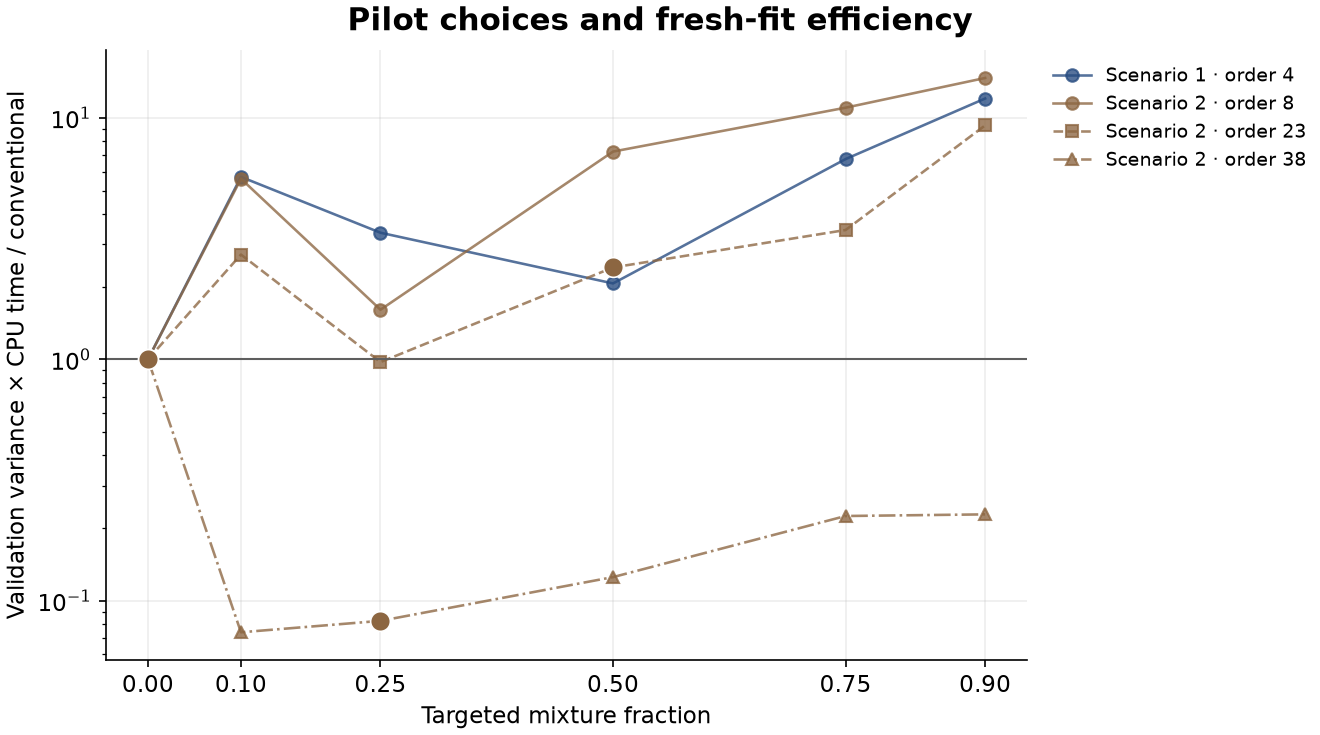

The file beside this chart, header and first rows:
scenario, n, signal, structure, spatial, order, selected, alpha, variance, seconds, cost, median_ess, median_shared_fraction, active_fit_fraction, effective_alpha
1, 24, weak, narrow, FALSE, 4, 0, 0, 0.221, 0.007, 0.001547, 1000, 0.2625, 1, 0
1, 24, weak, narrow, FALSE, 4, 0, 0.1, 0.5615, 0.024, 0.01348, 975.1, 0.35, 1, 0.1
1, 24, weak, narrow, FALSE, 4, 0, 0.25, 0.2675, 0.025, 0.006686, 879, 0.453, 1, 0.25
1, 24, weak, narrow, FALSE, 4, 0, 0.5, 0.2074, 0.024, 0.004977, 630.7, 0.6365, 1, 0.5
1, 24, weak, narrow, FALSE, 4, 0, 0.75, 0.5491, 0.0285, 0.01565, 334, 0.8155, 1, 0.75
1, 24, weak, narrow, FALSE, 4, 0, 0.9, 0.7098, 0.025, 0.01774, 132.4, 0.93, 1, 0.9
1, 24, weak, narrow, FALSE, 12, 0.25, 0, 0, 0.006, Inf, 1000, 0, 1, 0
1, 24, weak, narrow, FALSE, 12, 0.25, 0.1, 69.37, 0.023, 1.596, 900, 0.1, 1, 0.1
1, 24, weak, narrow, FALSE, 12, 0.25, 0.25, 18.36, 0.02, 0.3672, 743.5, 0.2565, 1, 0.25
1, 24, weak, narrow, FALSE, 12, 0.25, 0.5, 56.77, 0.016, 0.9083, 508.5, 0.4915, 1, 0.5
1, 24, weak, narrow, FALSE, 12, 0.25, 0.75, 321.3, 0.012, 3.856, 257.5, 0.7425, 1, 0.75
1, 24, weak, narrow, FALSE, 12, 0.25, 0.9, 799459, 0.009, Inf, 103.5, 0.8965, 1, 0.9
1, 24, weak, narrow, FALSE, 19, 0, 0, 0, 0.006, Inf, 1000, 0, 1, 0
1, 24, weak, narrow, FALSE, 19, 0, 0.1, 0, 0.022, Inf, 1000, 0, 1, 0
1, 24, weak, narrow, FALSE, 19, 0, 0.25, 0, 0.022, Inf, 1000, 0, 1, 0
1, 24, weak, narrow, FALSE, 19, 0, 0.5, 0, 0.022, Inf, 1000, 0, 1, 0
1, 24, weak, narrow, FALSE, 19, 0, 0.75, 0, 0.022, Inf, 1000, 0, 1, 0
1, 24, weak, narrow, FALSE, 19, 0, 0.9, 0, 0.022, Inf, 1000, 0, 1, 0
2, 48, strong, broad, FALSE, 8, 0, 0, 0.2257, 0.007, 0.00158, 1000, 0.828, 1, 0
2, 48, strong, broad, FALSE, 8, 0, 0.1, 0.1215, 0.0225, 0.002734, 994.7, 0.8475, 1, 0.1
2, 48, strong, broad, FALSE, 8, 0, 0.25, 0.1265, 0.022, 0.002784, 966.9, 0.8635, 1, 0.25
2, 48, strong, broad, FALSE, 8, 0, 0.5, 0.2083, 0.023, 0.00479, 865.8, 0.912, 1, 0.5
2, 48, strong, broad, FALSE, 8, 0, 0.75, 0.5587, 0.023, 0.01285, 661, 0.9585, 1, 0.75
2, 48, strong, broad, FALSE, 8, 0, 0.9, 0.9277, 0.023, 0.02134, 377.7, 0.9815, 1, 0.9
2, 48, strong, broad, FALSE, 23, 0.5, 0, 9.099, 0.0095, 0.08644, 1000, 0.0735, 1, 0
2, 48, strong, broad, FALSE, 23, 0.5, 0.1, 5.167, 0.0265, 0.1369, 944.2, 0.17, 1, 0.1
2, 48, strong, broad, FALSE, 23, 0.5, 0.25, 4.061, 0.026, 0.1056, 799.6, 0.3125, 1, 0.25
2, 48, strong, broad, FALSE, 23, 0.5, 0.5, 2.459, 0.026, 0.06393, 542.2, 0.5365, 1, 0.5
2, 48, strong, broad, FALSE, 23, 0.5, 0.75, 16.54, 0.027, 0.4466, 261.9, 0.7795, 1, 0.75
2, 48, strong, broad, FALSE, 23, 0.5, 0.9, 34.59, 0.026, 0.8993, 102.6, 0.914, 1, 0.9
2, 48, strong, broad, FALSE, 38, 0.25, 0, 1027, 0.012, Inf, 1000, 0.0015, 1, 0
2, 48, strong, broad, FALSE, 38, 0.25, 0.1, 120.7, 0.028, 3.378, 904.4, 0.0975, 1, 0.1
2, 48, strong, broad, FALSE, 38, 0.25, 0.25, 26.96, 0.028, 0.7548, 754.6, 0.247, 1, 0.25
2, 48, strong, broad, FALSE, 38, 0.25, 0.5, 104.1, 0.028, 2.914, 495.6, 0.5055, 1, 0.5
2, 48, strong, broad, FALSE, 38, 0.25, 0.75, 309.7, 0.029, 8.983, 253, 0.7475, 1, 0.75
2, 48, strong, broad, FALSE, 38, 0.25, 0.9, 1412, 0.028, 39.54, 97.72, 0.9025, 1, 0.9
3, 48, strong, patchy, TRUE, 8, 0.1, 0, 8772, 0.006, Inf, 1000, 0, 1, 0
3, 48, strong, patchy, TRUE, 8, 0.1, 0.1, 20, 0.024, 0.4801, 896.8, 0.1035, 1, 0.1
3, 48, strong, patchy, TRUE, 8, 0.1, 0.25, 24.03, 0.024, 0.5766, 746.2, 0.254, 1, 0.25
3, 48, strong, patchy, TRUE, 8, 0.1, 0.5, 41.09, 0.024, 0.9861, 504.1, 0.496, 1, 0.5
3, 48, strong, patchy, TRUE, 8, 0.1, 0.75, 312.3, 0.025, 7.808, 258.1, 0.742, 1, 0.75
3, 48, strong, patchy, TRUE, 8, 0.1, 0.9, 403.4, 0.024, 9.681, 102.5, 0.8975, 1, 0.9
3, 48, strong, patchy, TRUE, 23, 0, 0, 0, 0.007, Inf, 1000, 0, 1, 0
3, 48, strong, patchy, TRUE, 23, 0, 0.1, 0, 0.023, Inf, 1000, 0, 1, 0
3, 48, strong, patchy, TRUE, 23, 0, 0.25, 0, 0.0235, Inf, 1000, 0, 1, 0
3, 48, strong, patchy, TRUE, 23, 0, 0.5, 0, 0.024, Inf, 1000, 0, 1, 0
3, 48, strong, patchy, TRUE, 23, 0, 0.75, 0, 0.024, Inf, 1000, 0, 1, 0
3, 48, strong, patchy, TRUE, 23, 0, 0.9, 0, 0.024, Inf, 1000, 0, 1, 0
3, 48, strong, patchy, TRUE, 38, 0, 0, 0, 0.0095, Inf, 1000, 0, 1, 0
3, 48, strong, patchy, TRUE, 38, 0, 0.1, 0, 0.026, Inf, 1000, 0, 1, 0
3, 48, strong, patchy, TRUE, 38, 0, 0.25, 0, 0.026, Inf, 1000, 0, 1, 0
3, 48, strong, patchy, TRUE, 38, 0, 0.5, 0, 0.0255, Inf, 1000, 0, 1, 0
3, 48, strong, patchy, TRUE, 38, 0, 0.75, 0, 0.026, Inf, 1000, 0, 1, 0
3, 48, strong, patchy, TRUE, 38, 0, 0.9, 0, 0.0255, Inf, 1000, 0, 1, 0
